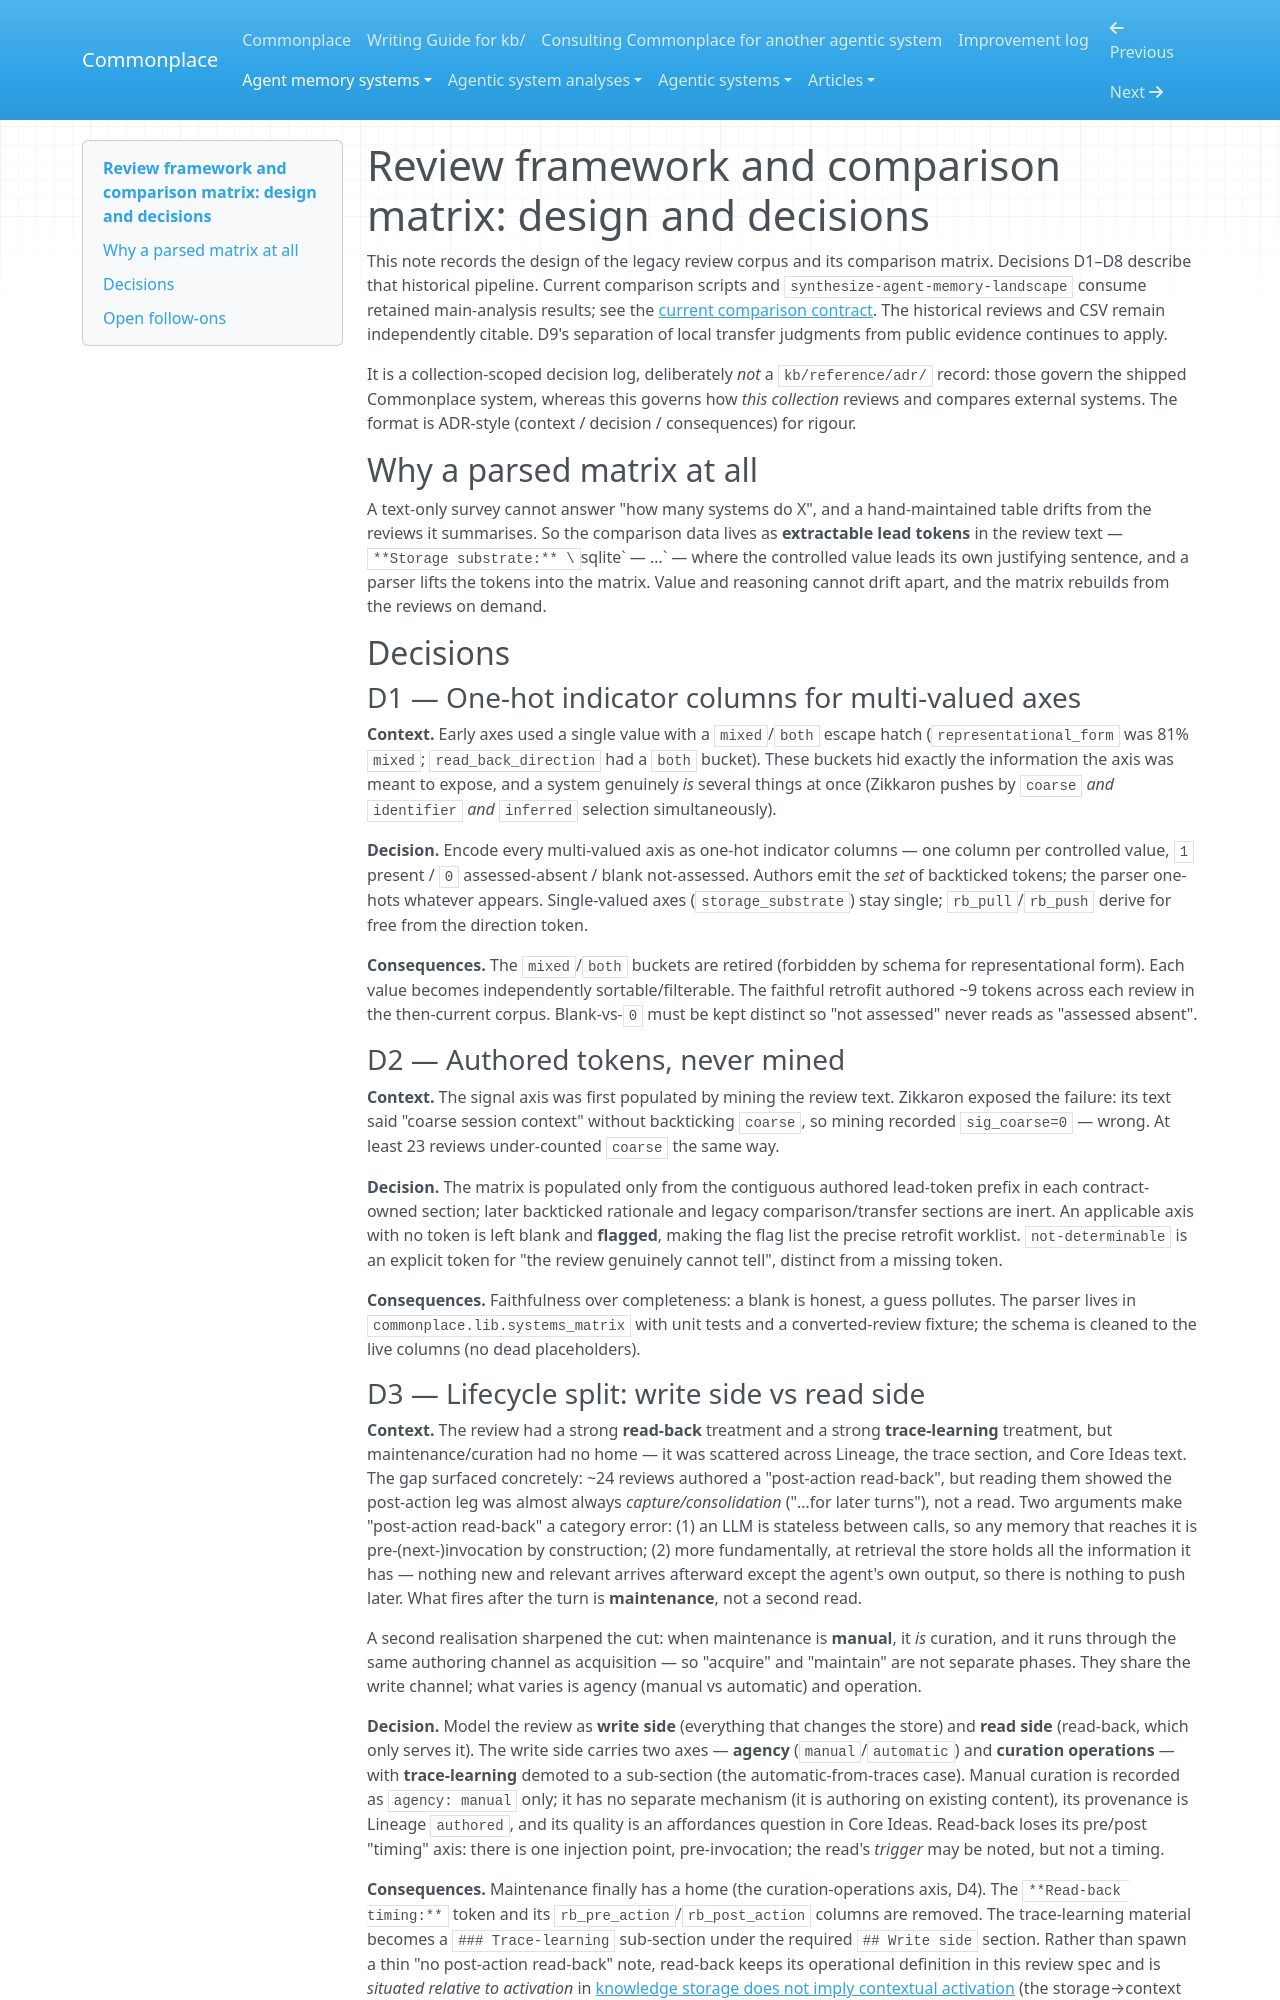

repository: zby/commonplace · page: agent-memory-systems/review-framework-design/index.html · generator: mkdocs

---
description: "Design rationale for the agent-memory-systems review framework and comparison matrix: extractable lead tokens, one-hot columns, and write/read lifecycle split."
type: types/note.md
tags: [agent-memory, learning-theory]
---

# Review framework and comparison matrix: design and decisions

This note records the design of the legacy review corpus and its comparison
matrix. Decisions D1–D8 describe that historical pipeline. Current comparison
scripts and `synthesize-agent-memory-landscape` consume retained main-analysis
results; see the [current comparison contract](../agentic-systems/comparisons/README.md).
The historical reviews and CSV remain independently citable. D9's separation
of local transfer judgments from public evidence continues to apply.

It is a collection-scoped decision log, deliberately *not* a `kb/reference/adr/` record: those govern the shipped Commonplace system, whereas this governs how *this collection* reviews and compares external systems. The format is ADR-style (context / decision / consequences) for rigour.

## Why a parsed matrix at all

A text-only survey cannot answer "how many systems do X", and a hand-maintained table drifts from the reviews it summarises. So the comparison data lives as **extractable lead tokens** in the review text — `**Storage substrate:** \`sqlite\` — …` — where the controlled value leads its own justifying sentence, and a parser lifts the tokens into the matrix. Value and reasoning cannot drift apart, and the matrix rebuilds from the reviews on demand.

## Decisions

### D1 — One-hot indicator columns for multi-valued axes

**Context.** Early axes used a single value with a `mixed`/`both` escape hatch (`representational_form` was 81% `mixed`; `read_back_direction` had a `both` bucket). These buckets hid exactly the information the axis was meant to expose, and a system genuinely *is* several things at once (Zikkaron pushes by `coarse` *and* `identifier` *and* `inferred` selection simultaneously).

**Decision.** Encode every multi-valued axis as one-hot indicator columns — one column per controlled value, `1` present / `0` assessed-absent / blank not-assessed. Authors emit the *set* of backticked tokens; the parser one-hots whatever appears. Single-valued axes (`storage_substrate`) stay single; `rb_pull`/`rb_push` derive for free from the direction token.

**Consequences.** The `mixed`/`both` buckets are retired (forbidden by schema for representational form). Each value becomes independently sortable/filterable. The faithful retrofit authored ~9 tokens across each review in the then-current corpus. Blank-vs-`0` must be kept distinct so "not assessed" never reads as "assessed absent".

### D2 — Authored tokens, never mined

**Context.** The signal axis was first populated by mining the review text. Zikkaron exposed the failure: its text said "coarse session context" without backticking `coarse`, so mining recorded `sig_coarse=0` — wrong. At least 23 reviews under-counted `coarse` the same way.

**Decision.** The matrix is populated only from the contiguous authored lead-token prefix in each contract-owned section; later backticked rationale and legacy comparison/transfer sections are inert. An applicable axis with no token is left blank and **flagged**, making the flag list the precise retrofit worklist. `not-determinable` is an explicit token for "the review genuinely cannot tell", distinct from a missing token.

**Consequences.** Faithfulness over completeness: a blank is honest, a guess pollutes. The parser lives in `commonplace.lib.systems_matrix` with unit tests and a converted-review fixture; the schema is cleaned to the live columns (no dead placeholders).
